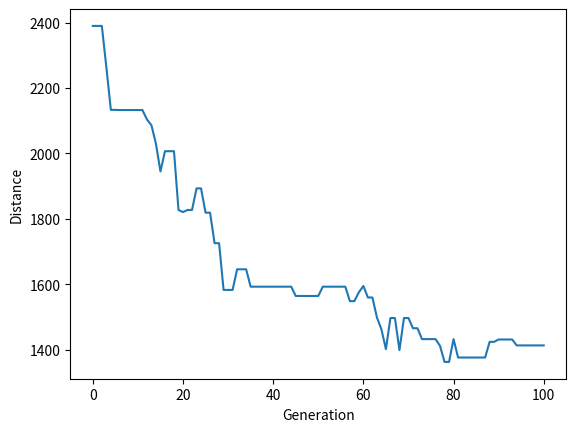

This chart was generated by the following Python code:
import numpy as np, random, operator
import pandas as pd
import matplotlib.pyplot as plt


# City class for the TSP problem #
class City:
    def __init__(self, index, x, y):
        self.x = x
        self.y = y
        self.index = index

    def distance(self, city):
        x_distance = abs(self.x - city.x)
        y_distance = abs(self.y - city.y)
        distance = np.sqrt((x_distance ** 2) + (y_distance ** 2))
        return distance
    
    def __repr__(self):
        return '(' + str(self.index) + ', (' + str(self.x) + ', ' + str(self.y) + '))'

# Fitness class for evaluating fitness given route #
class Fitness:
    def __init__(self, route):
        self.route = route
        self.distance = 0
        self.fitness = 0.0

    def route_distance(self):
        if self.distance == 0:
            path_distance = 0
            for i in range(len(self.route)):
                from_city = self.route[i]
                to_city = None
                if i + 1 < len(self.route):
                    to_city = self.route[i+1]
                else:
                    to_city = self.route[0]
                path_distance += from_city.distance(to_city)
            self.distance = path_distance
        return self.distance

    def route_fitness(self):
        if self.fitness == 0:
            self.fitness = float(self.route_distance())
        return self.fitness

# Route generator #
def create_route(cities_list):
    route = random.sample(cities_list, len(cities_list))
    return route

# Population initialization #
def initial_population(pop_size, cities_list):
    population = []

    for i in range(pop_size):
        population.append(create_route(cities_list))
    return population

# Returns a sorted dictionary of individuals by fitness param
def rank_individuals(population):
    fitness_results = {}
    for i in range(len(population)):
        fitness_results[i] = Fitness(population[i]).route_fitness()
    return sorted(fitness_results.items(), key = operator.itemgetter(1), reverse=False)

# Selection function - cum_sum is cumulative sum
def selection(ranked_pop, elitism_size, tournament_size):
    selection_results = []

    for i in range(elitism_size):
        selection_results.append(ranked_pop[i][0])

    for i in range(tournament_size):
        tournament = [random.choice(ranked_pop) for i in range(tournament_size)]
        best_ind = min(tournament, key=operator.itemgetter(1))
        selection_results.append(best_ind[0])

    return selection_results

# Creating the mating pool
def create_mating_pool(population, selection_results):
    mating_pool = []
    for i in range(len(selection_results)):
        mating_pool.append(population[selection_results[i]])

    return mating_pool

# Order 1 Crossover
def crossover(first_parent, second_parent):
    child = []
    child_fp = []
    child_sp = []

    gene_a = int(random.random() * len(first_parent))
    gene_b = int(random.random() * len(first_parent))

    start_gene = min(gene_a, gene_b)
    end_gene = max(gene_a, gene_b)

    for i in range(start_gene, end_gene):
        child_fp.append(first_parent[i])

    child_sp = [elem for elem in second_parent if elem not in child_fp]

    child = child_fp + child_sp
    return child

# Crossover the population given mating pool and elitism size
def crossover_population(mating_pool, elitism_size):
    children = []
    length = len(mating_pool) - elitism_size
    pool = random.sample(mating_pool, len(mating_pool))

    for i in range(elitism_size):
        children.append(mating_pool[i])

    for i in range(length):
        child = crossover(pool[i], pool[len(mating_pool)-i-1])
        children.append(child)
    return children

# Swap Mutation
def mutate(individual, mutation_p):
    for swapped in range(len(individual)):
        if random.random() < mutation_p:
            swap_with = int(random.random() * len(individual))
            individual[swapped], individual[swap_with] = individual[swap_with], individual[swapped]
    return individual

# Mutation over the entire population
def mutate_population(population, mutation_p):
    mutated_pop = []
    
    for i in range(len(population)):
        mutated_individual = mutate(population[i], mutation_p)
        mutated_pop.append(mutated_individual)
    return mutated_pop

# Creating the next generation
def next_generation(current_gen, elitism_size, tournament_size, mutation_p):
    ranked_pop = rank_individuals(current_gen)
    selection_results = selection(ranked_pop, elitism_size, tournament_size)
    mating_pool = create_mating_pool(current_gen, selection_results)
    children = crossover_population(mating_pool, elitism_size)
    next_gen = mutate_population(children, mutation_p)
    return next_gen

# Main loop
def genetic_algorithm(population, pop_size, elitism_size, mutation_p, generations):
    pop = initial_population(pop_size, population)
    print(f'Initial distance: ' + str(rank_individuals(pop)[0][1]))

    for i in range(generations):
        pop = next_generation(pop, elitism_size, mutation_p)
    
    print('Final distance: ' + str(rank_individuals(pop)[0][1]))
    best_individual_index = rank_individuals(pop)[0][0]
    best_individual = pop[best_individual_index]
    return best_individual

# Plotting the progress
def genetic_algorithm_plot(population, pop_size, elitism_size, tournament_size, mutation_p, generations):
    pop = initial_population(pop_size, population)
    print(f'Initial distance: ' + str(rank_individuals(pop)[0][1]))
    progress = []
    progress.append(rank_individuals(pop)[0][1])

    for i in range(generations):
        pop = next_generation(pop, elitism_size, tournament_size, mutation_p)
        progress.append(rank_individuals(pop)[0][1])
    
    print('Final distance: ' + str(rank_individuals(pop)[0][1]))
    plt.plot(progress)
    plt.ylabel('Distance')
    plt.xlabel('Generation')
    plt.show()

# TO IMPLEMENT #
def derandomized_genetic_algorithm_plot(population, pop_size, elitism_size, tournament_size, mutation_p, generations):
    return 0

if __name__ == '__main__':
    cities_list = []
    for i in range(25):
        cities_list.append(City(index = i + 1, x=int(random.random() * 200), y=int(random.random() * 200)))

    # print(genetic_algorithm(population=cities_list, pop_size=100, elitism_size=20, mutation_p=0.05, generations=500))
    genetic_algorithm_plot(population=cities_list, pop_size=100, elitism_size=20, tournament_size=10, mutation_p=0.01, generations=100)
    derandomized_genetic_algorithm_plot(population=cities_list, pop_size=100, elitism_size=20, tournament_size=10, mutation_p=0.01, generations=100)
    